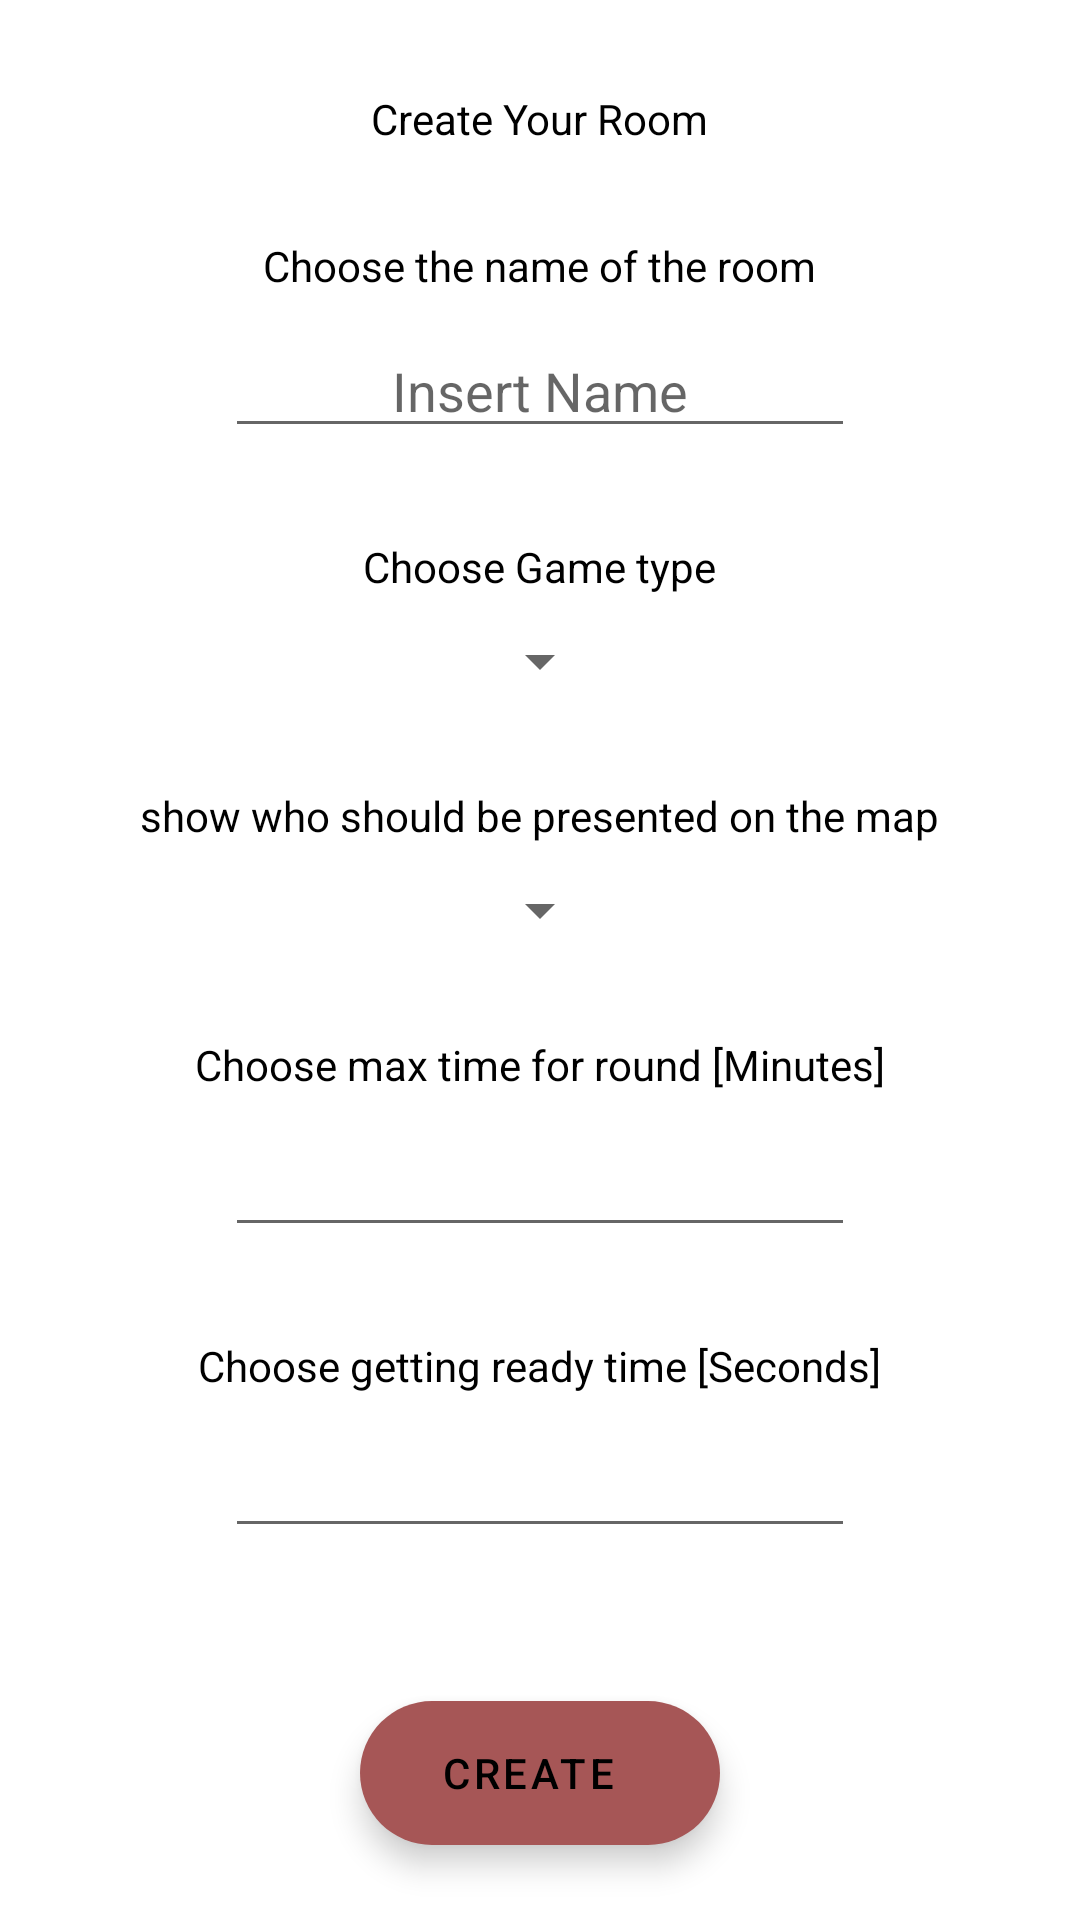

This screen was rendered from an Android layout file. Write that file and the resources it references.
<!-- AndroidManifest.xml: application theme AppTheme -->
<!-- res/layout/activity_create_new_room.xml -->
<?xml version="1.0" encoding="utf-8"?>
<RelativeLayout xmlns:android="http://schemas.android.com/apk/res/android"
    xmlns:app="http://schemas.android.com/apk/res-auto"
    xmlns:tools="http://schemas.android.com/tools"
    android:layout_width="match_parent"
    android:layout_height="match_parent"
    tools:context=".Activitys.CreateNewRoomActivity">

    <com.google.android.material.floatingactionbutton.ExtendedFloatingActionButton
        android:id="@+id/button_create"
        android:layout_width="wrap_content"
        android:layout_height="wrap_content"
        android:layout_alignParentBottom="true"
        android:layout_centerHorizontal="true"
        android:layout_marginBottom="25dp"
        android:gravity="center"
        android:text="@string/create"
        app:backgroundTint="#A65656" />


    <TextView
        android:id="@+id/title"
        android:layout_width="wrap_content"
        android:layout_height="wrap_content"
        android:layout_alignParentTop="true"
        android:layout_centerHorizontal="true"
        android:layout_marginTop="30dp"
        android:text="Create Your Room" />

    <TextView
        android:id="@+id/name_text"
        android:layout_width="wrap_content"
        android:layout_height="wrap_content"
        android:layout_below="@+id/title"
        android:layout_centerHorizontal="true"
        android:layout_marginTop="30dp"
        android:text="Choose the name of the room" />

    <EditText
        android:id="@+id/name_input"
        android:layout_width="wrap_content"
        android:layout_height="wrap_content"
        android:layout_below="@+id/name_text"
        android:layout_centerHorizontal="true"
        android:layout_marginTop="10dp"
        android:ems="10"
        android:gravity="center"
        android:hint="Insert Name"
        android:inputType="textPersonName" />


    <TextView
        android:id="@+id/Type_text"
        android:layout_width="wrap_content"
        android:layout_height="wrap_content"
        android:layout_below="@+id/name_input"
        android:layout_centerHorizontal="true"
        android:layout_marginTop="30dp"
        android:text="Choose Game type"
        tools:text="Choose type of game" />

    <Spinner
        android:id="@+id/game_types"
        android:layout_width="wrap_content"
        android:layout_height="wrap_content"
        android:layout_below="@+id/Type_text"
        android:textAlignment="center"
        android:layout_centerHorizontal="true"
        android:layout_marginTop="10dp"
        android:gravity="center" />

    <TextView
        android:id="@+id/showAll_text"
        android:layout_width="wrap_content"
        android:layout_height="wrap_content"
        android:layout_below="@+id/game_types"
        android:layout_centerHorizontal="true"
        android:layout_marginTop="30dp"
        android:text="show who should be presented on the map" />

    <Spinner
        android:id="@+id/showAll_options"
        android:layout_width="wrap_content"
        android:layout_height="wrap_content"
        android:layout_below="@+id/showAll_text"
        android:textAlignment="center"
        android:layout_centerHorizontal="true"
        android:layout_marginTop="10dp"
        android:gravity="center" />


    <TextView
        android:id="@+id/ready_time_text"
        android:layout_width="wrap_content"
        android:layout_height="wrap_content"
        android:layout_below="@+id/showAll_options"
        android:layout_centerHorizontal="true"
        android:layout_marginTop="30dp"
        android:text="Choose max time for round [Minutes]" />

    <EditText
        android:id="@+id/ready_time_input"
        android:layout_width="wrap_content"
        android:layout_height="wrap_content"
        android:layout_below="@id/ready_time_text"
        android:layout_centerHorizontal="true"
        android:layout_marginTop="10dp"
        android:gravity="center"
        android:ems="10"
        android:inputType="number" />


    <TextView
        android:id="@+id/round_time_text"
        android:layout_width="wrap_content"
        android:layout_height="wrap_content"
        android:layout_below="@+id/ready_time_input"
        android:layout_centerHorizontal="true"
        android:layout_marginTop="30dp"
        android:text="Choose getting ready time [Seconds]" />

    <EditText
        android:id="@+id/round_time_input"
        android:layout_width="wrap_content"
        android:layout_height="wrap_content"
        android:layout_below="@id/round_time_text"
        android:layout_centerHorizontal="true"
        android:layout_marginTop="10dp"
        android:gravity="center"
        android:ems="10"
        android:inputType="number" />



</RelativeLayout>
<!-- resources referenced by this layout -->
<resources>
  <string name="create">Create</string>
  <style name="AppTheme" parent="Theme.MaterialComponents.Light">
          
          <item name="android:windowBackground">@color/ColorText</item>
          <item name="android:textColor">@color/colorPrimary</item>
          <item name="colorPrimary">@color/colorPrimaryDark</item>
          <item name="colorPrimaryDark">@color/ColorText</item>
      </style>
  <color name="ColorText">#FFFFFF</color>
  <color name="colorPrimary">#000000</color>
  <color name="colorPrimaryDark">#FF0000</color>
</resources>
